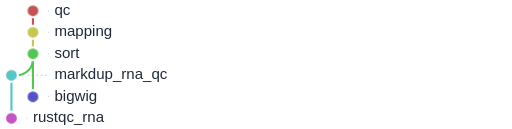
t = 0.00 s
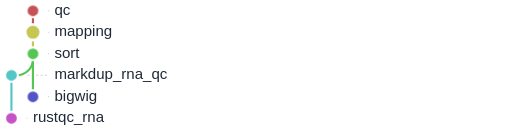
t = 1.33 s
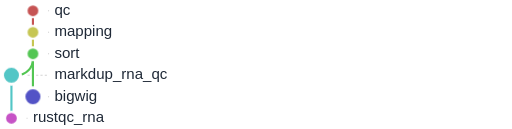
t = 2.67 s
t = 4.00 s: frame unchanged from t = 0.00 s, image omitted
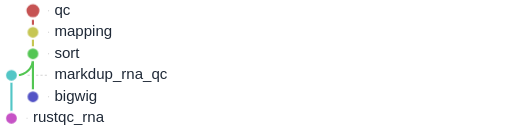
t = 5.33 s
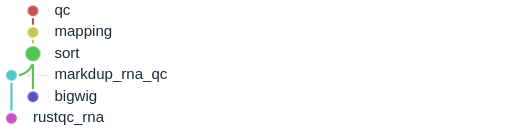
t = 6.67 s

The animated SVG that drew these frames (rendered in a browser with its animation timeline set to each time). Animation: 1 CSS @keyframes rule; one cycle of 8.00 s, repeats indefinitely.

<svg xmlns="http://www.w3.org/2000/svg" baseProfile="full" height="100%" version="1.1" viewBox="25.0,5.0,475.0,120.0" width="100%" tabindex="0" role="img" aria-labelledby="flow-title flow-description"><title id="flow-title">preprocessing_RNAseq_paired.slim: animated rulegraph</title><desc id="flow-description">Nodes pulse in dependency order; parallel branches may pulse together. This illustrates dependencies, not execution time or live progress. Hover a node or focus this SVG to pause. Reduced-motion preferences disable animation.</desc><style>
.flow-node { transform-box: fill-box; transform-origin: center; animation: rule-pulse 4.80s ease-in-out infinite; }
@keyframes rule-pulse {
  0%, 14.5833%, 100% { transform: scale(1); }
  7.2917% { transform: scale(1.45); }
}
svg:has(.flow-node:hover) .flow-node, svg:focus .flow-node { animation-play-state: paused; }
@media (prefers-reduced-motion: reduce) { .flow-node { animation: none; } }
</style><defs /><g><line stroke="lightgrey" stroke-dasharray="2" x1="70.0" x2="69.0" y1="15.0" y2="15.0" /><line stroke="lightgrey" stroke-dasharray="2" x1="70.0" x2="69.0" y1="35.0" y2="35.0" /><line stroke="lightgrey" stroke-dasharray="2" x1="70.0" x2="69.0" y1="55.0" y2="55.0" /><line stroke="lightgrey" stroke-dasharray="2" x1="50.0" x2="69.0" y1="75.0" y2="75.0" /><line stroke="lightgrey" stroke-dasharray="2" x1="70.0" x2="69.0" y1="95.0" y2="95.0" /><line stroke="lightgrey" stroke-dasharray="2" x1="50.0" x2="49.0" y1="115.0" y2="115.0" /></g><g><line stroke="#c65353" stroke-width="2.0" x1="55.0" x2="55.0" y1="15.0" y2="35.0" /><line stroke="#c6c653" stroke-width="2.0" x1="55.0" x2="55.0" y1="35.0" y2="55.0" /><line stroke="#53c653" stroke-width="2.0" x1="55.0" x2="55.0" y1="55.0" y2="95.0" /><line stroke="#53c6c6" stroke-width="2.0" x1="35.0" x2="35.0" y1="75.0" y2="115.0" /></g><g><line stroke="white" stroke-width="6.0" x1="35.0" x2="40.0" y1="75.0" y2="75.0" /></g><g><path d="M 55.0,60.0 a15.0,15.0 0 0,1 -15.0,15.0" fill="none" stroke="#53c653" stroke-width="2.0" /><line stroke="#53c653" stroke-width="2.0" x1="35.0" x2="40.0" y1="75.0" y2="75.0" /></g><g><circle cx="55.0" cy="15.0" fill="#c65353" id="Nqc" r="6.0" stroke="white" stroke-width="2.0" class="flow-node" style="animation-delay: 0.00s" data-level="0" /><text dominant-baseline="middle" fill="#1f2937" font-family="sans-serif" font-size="14" x="75.0" y="15.0">qc</text><circle cx="55.0" cy="35.0" fill="#c6c653" id="Nmapping" r="6.0" stroke="white" stroke-width="2.0" class="flow-node" style="animation-delay: 0.80s" data-level="1" /><text dominant-baseline="middle" fill="#1f2937" font-family="sans-serif" font-size="14" x="75.0" y="35.0">mapping</text><circle cx="55.0" cy="55.0" fill="#53c653" id="Nsort" r="6.0" stroke="white" stroke-width="2.0" class="flow-node" style="animation-delay: 1.60s" data-level="2" /><text dominant-baseline="middle" fill="#1f2937" font-family="sans-serif" font-size="14" x="75.0" y="55.0">sort</text><circle cx="35.0" cy="75.0" fill="#53c6c6" id="Nmarkdup_rna_qc" r="6.0" stroke="white" stroke-width="2.0" class="flow-node" style="animation-delay: 2.40s" data-level="3" /><text dominant-baseline="middle" fill="#1f2937" font-family="sans-serif" font-size="14" x="75.0" y="75.0">markdup_rna_qc</text><circle cx="55.0" cy="95.0" fill="#5353c6" id="Nbigwig" r="6.0" stroke="white" stroke-width="2.0" class="flow-node" style="animation-delay: 2.40s" data-level="3" /><text dominant-baseline="middle" fill="#1f2937" font-family="sans-serif" font-size="14" x="75.0" y="95.0">bigwig</text><circle cx="35.0" cy="115.0" fill="#c653c6" id="Nrustqc_rna" r="6.0" stroke="white" stroke-width="2.0" class="flow-node" style="animation-delay: 3.20s" data-level="4" /><text dominant-baseline="middle" fill="#1f2937" font-family="sans-serif" font-size="14" x="55.0" y="115.0">rustqc_rna</text></g></svg>
